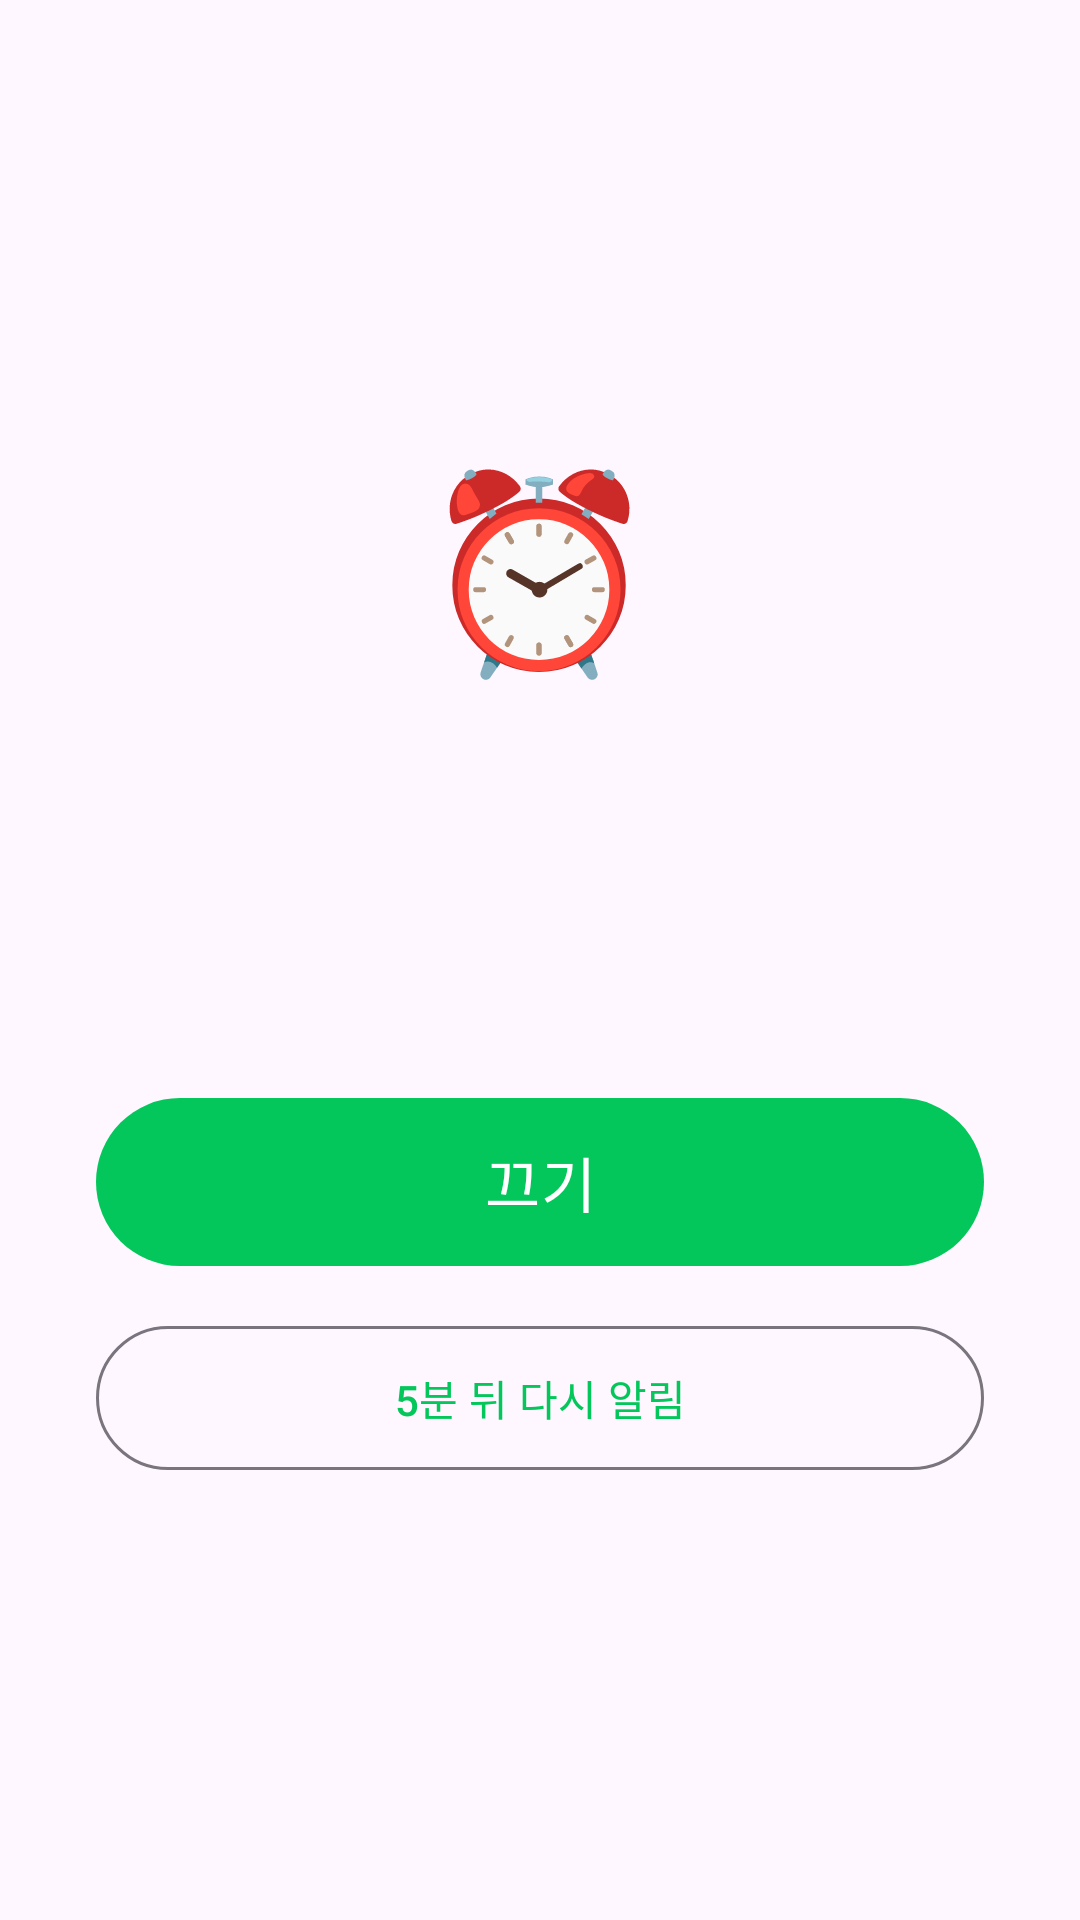

Layout XML and referenced resources for this Android screen:
<!-- AndroidManifest.xml: application theme Theme.ScheduleCatcher -->
<!-- res/layout/activity_alarm_ring.xml -->
<?xml version="1.0" encoding="utf-8"?>
<LinearLayout xmlns:android="http://schemas.android.com/apk/res/android"
    android:layout_width="match_parent"
    android:layout_height="match_parent"
    android:gravity="center"
    android:orientation="vertical"
    android:padding="32dp">

    <TextView
        android:layout_width="wrap_content"
        android:layout_height="wrap_content"
        android:text="⏰"
        android:textSize="64sp" />

    <TextView
        android:id="@+id/alarmTitle"
        android:layout_width="wrap_content"
        android:layout_height="wrap_content"
        android:layout_marginTop="16dp"
        android:gravity="center"
        android:textAppearance="?attr/textAppearanceHeadlineMedium" />

    <TextView
        android:id="@+id/alarmInfo"
        android:layout_width="wrap_content"
        android:layout_height="wrap_content"
        android:layout_marginTop="8dp"
        android:gravity="center"
        android:textAppearance="?attr/textAppearanceBodyLarge" />

    <com.google.android.material.button.MaterialButton
        android:id="@+id/btnDismiss"
        android:layout_width="match_parent"
        android:layout_height="64dp"
        android:layout_marginTop="48dp"
        android:text="끄기"
        android:textSize="20sp" />

    <com.google.android.material.button.MaterialButton
        android:id="@+id/btnSnooze"
        style="@style/Widget.Material3.Button.OutlinedButton"
        android:layout_width="match_parent"
        android:layout_height="56dp"
        android:layout_marginTop="12dp"
        android:text="5분 뒤 다시 알림" />
</LinearLayout>
<!-- resources referenced by this layout -->
<resources>
  <style name="Theme.ScheduleCatcher" parent="Theme.Material3.DayNight">
          <item name="colorPrimary">@color/brand</item>
      </style>
  <color name="brand">#03C75A</color>
</resources>
